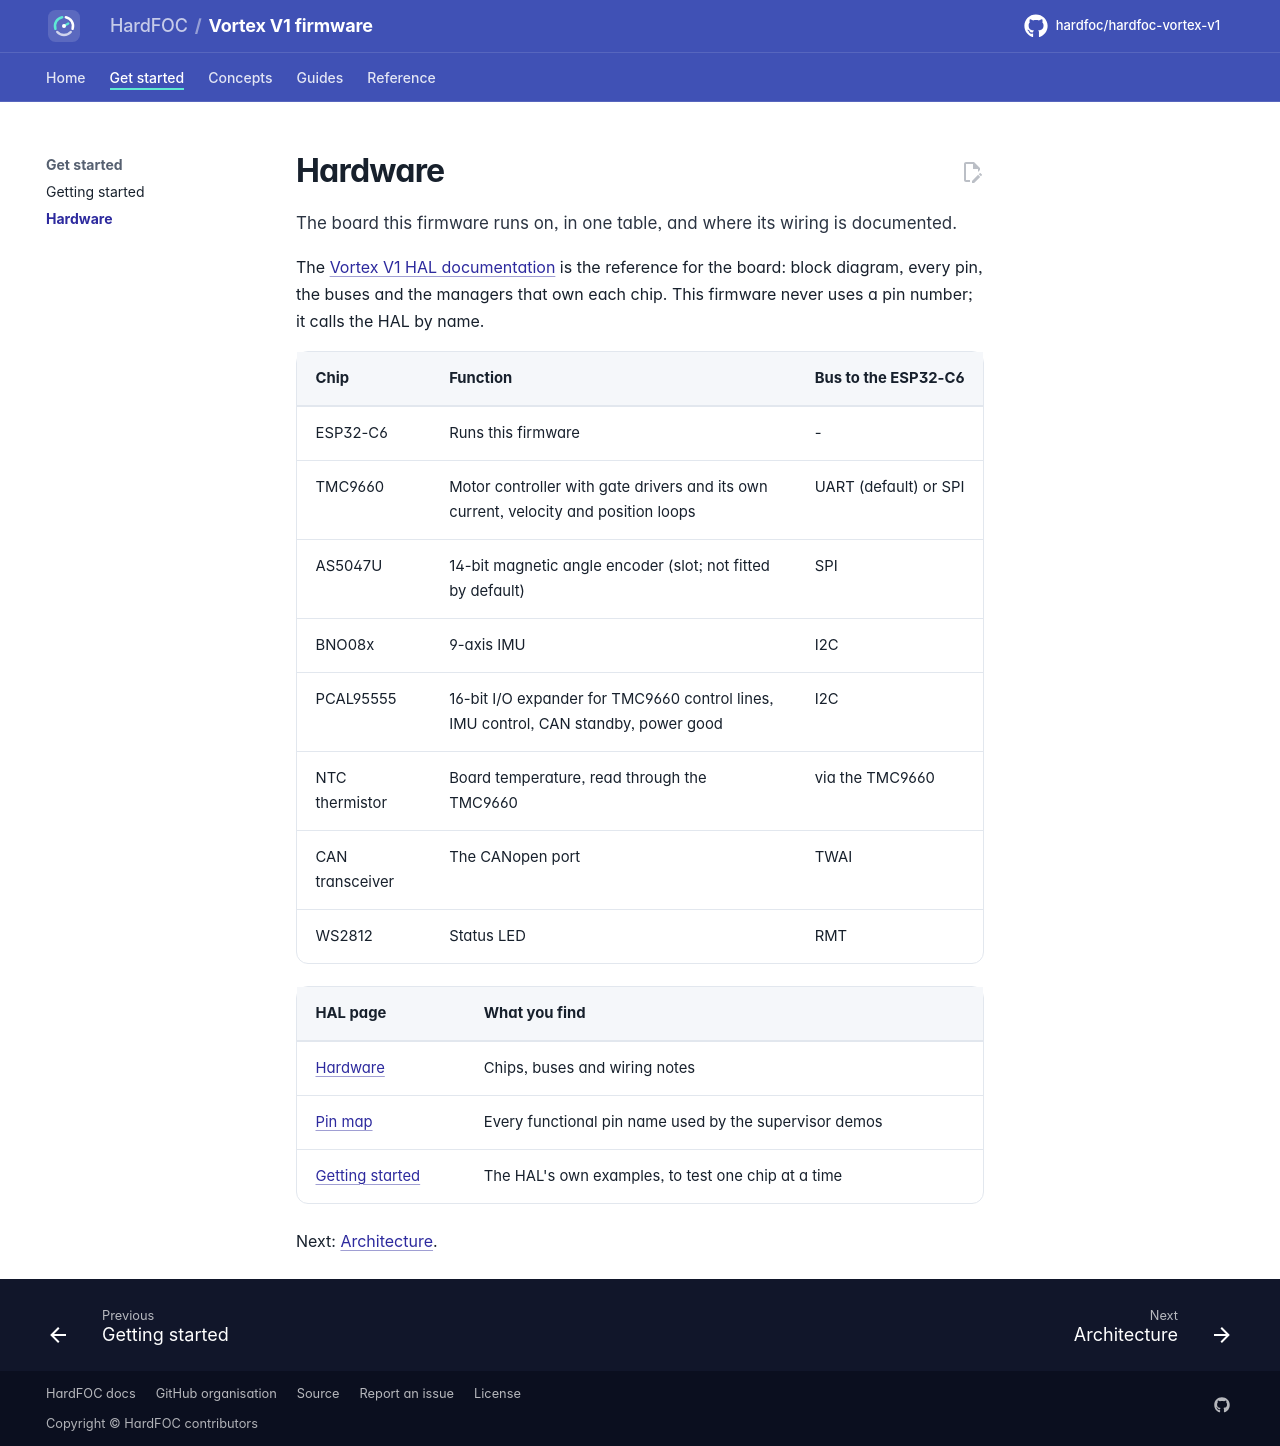

repository: hardfoc/hardfoc-vortex-v1 · page: dev/hardware/index.html · generator: mkdocs

# Hardware

The board this firmware runs on, in one table, and where its wiring is documented.

The [Vortex V1 HAL documentation](https://hardfoc.github.io/hf-hal-vortex-v1/latest/hardware/) is the reference for
the board: block diagram, every pin, the buses and the managers that own each chip. This firmware never uses a pin
number; it calls the HAL by name.

| Chip | Function | Bus to the ESP32-C6 |
| --- | --- | --- |
| ESP32-C6 | Runs this firmware | - |
| TMC9660 | Motor controller with gate drivers and its own current, velocity and position loops | UART (default) or SPI |
| AS5047U | 14-bit magnetic angle encoder (slot; not fitted by default) | SPI |
| BNO08x | 9-axis IMU | I2C |
| PCAL95555 | 16-bit I/O expander for TMC9660 control lines, IMU control, CAN standby, power good | I2C |
| NTC thermistor | Board temperature, read through the TMC9660 | via the TMC9660 |
| CAN transceiver | The CANopen port | TWAI |
| WS2812 | Status LED | RMT |

| HAL page | What you find |
| --- | --- |
| [Hardware](https://hardfoc.github.io/hf-hal-vortex-v1/latest/hardware/) | Chips, buses and wiring notes |
| [Pin map](https://hardfoc.github.io/hf-hal-vortex-v1/latest/hardware/pin-map/) | Every functional pin name used by the supervisor demos |
| [Getting started](https://hardfoc.github.io/hf-hal-vortex-v1/latest/getting-started/) | The HAL's own examples, to test one chip at a time |

Next: [Architecture](architecture.md).
